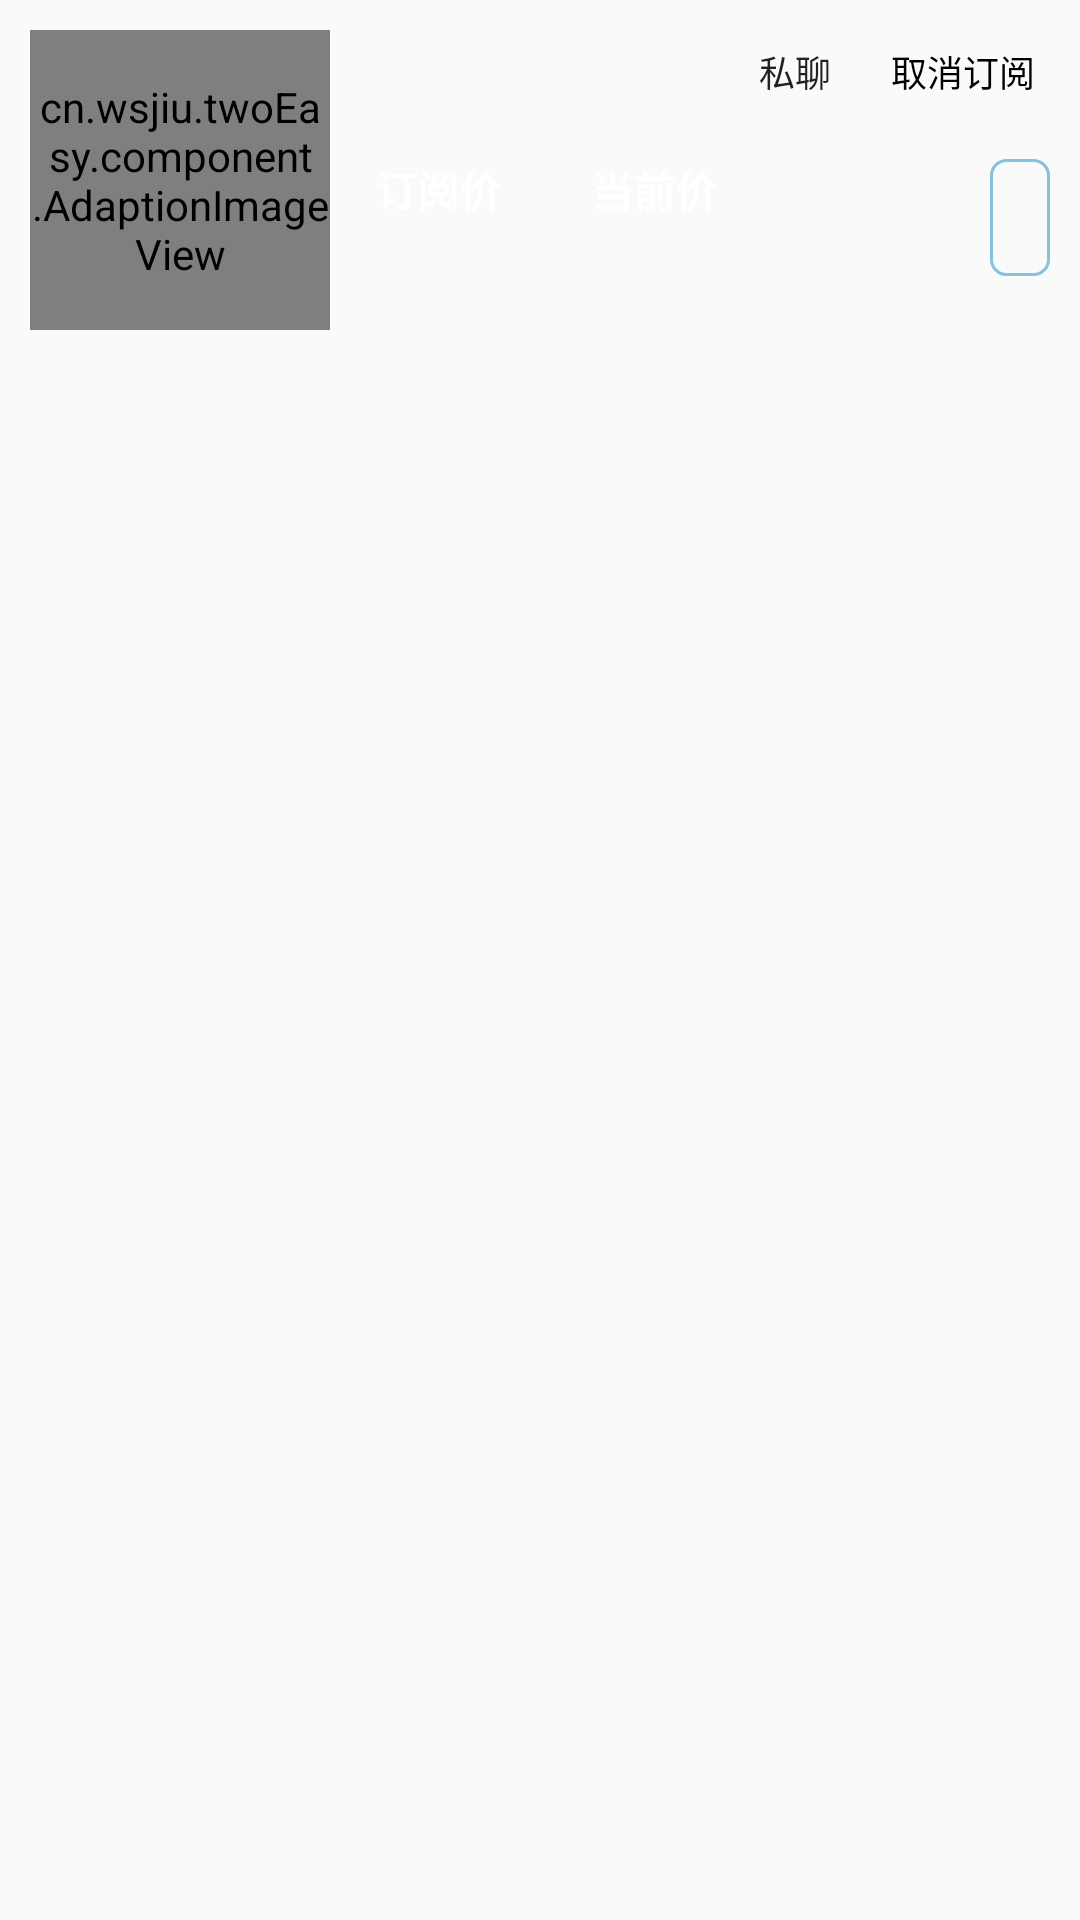

Write the Android layout XML for this screen, with the resource values it uses.
<!-- AndroidManifest.xml: application theme Theme.EasyChange -->
<!-- res/layout/view_goods_subscribed.xml -->
<?xml version="1.0" encoding="utf-8"?>
<LinearLayout
    xmlns:android="http://schemas.android.com/apk/res/android"
    android:orientation="horizontal"
    android:background="@drawable/shape_radius_10dp"
    android:backgroundTint="@color/white"
    android:padding="10dp"
    android:layout_width="match_parent"
    android:layout_height="wrap_content">
    <cn.wsjiu.twoEasy.component.AdaptionImageView
        android:id="@+id/goods_cover"
        android:scaleType="centerCrop"
        android:layout_width="100dp"
        android:layout_height="100dp"/>
    <LinearLayout
        android:layout_marginStart="10dp"
        android:orientation="vertical"
        android:layout_width="match_parent"
        android:layout_height="wrap_content">
        <LinearLayout
            android:orientation="horizontal"
            android:layout_width="match_parent"
            android:layout_height="wrap_content">
            <TextView
                android:id="@+id/goods_title"
                android:maxLines="1"
                android:textStyle="bold"
                android:textColor="@color/black"
                android:layout_weight="1"
                android:layout_width="0dp"
                android:layout_height="wrap_content"/>
            <Button
                android:id="@+id/chat_button"
                android:text="私聊"
                android:minWidth="0dp"
                android:minHeight="0dp"
                android:paddingVertical="5dp"
                android:paddingHorizontal="10dp"
                android:layout_marginStart="5dp"
                android:textSize="12sp"
                android:background="@drawable/shape_radius_5dp"
                android:backgroundTint="@color/water_blue"
                android:layout_width="wrap_content"
                android:layout_height="wrap_content"/>
            <TextView
                android:id="@+id/reSubscribe_or_cancel_button"
                android:background="@drawable/shape_radius_10dp"
                android:backgroundTint="@color/dim_white"
                android:textColor="@color/black"
                android:textSize="12sp"
                android:padding="5dp"
                android:layout_marginStart="5dp"
                android:minHeight="0dp"
                android:minWidth="0dp"
                android:text="取消订阅"
                android:layout_width="wrap_content"
                android:layout_height="wrap_content"/>
        </LinearLayout>
        <LinearLayout
            android:gravity="center_vertical"
            android:orientation="horizontal"
            android:layout_marginTop="10dp"
            android:layout_width="match_parent"
            android:layout_height="wrap_content">
            <LinearLayout
                android:padding="5dp"
                android:background="@drawable/shape_radius_5dp"
                android:backgroundTint="@color/water_blue"
                android:orientation="vertical"
                android:layout_width="wrap_content"
                android:layout_height="wrap_content">
                <TextView
                    android:gravity="end"
                    android:text="订阅价"
                    android:textStyle="bold"
                    android:textColor="@color/white"
                    android:layout_width="wrap_content"
                    android:layout_height="wrap_content" />
                <TextView
                    android:gravity="end"
                    android:id="@+id/subscribe_price"
                    android:textStyle="bold"
                    android:textColor="@color/white"
                    android:layout_width="wrap_content"
                    android:layout_height="wrap_content" />
            </LinearLayout>
            <LinearLayout
                android:layout_marginStart="20dp"
                android:orientation="vertical"
                android:padding="5dp"
                android:background="@drawable/shape_radius_5dp"
                android:backgroundTint="@color/water_blue"
                android:layout_width="wrap_content"
                android:layout_height="wrap_content">
                <TextView
                    android:textColor="@color/white"
                    android:textStyle="bold"
                    android:text="当前价"
                    android:layout_width="wrap_content"
                    android:layout_height="wrap_content"/>
                <TextView
                    android:textColor="@color/white"
                    android:textStyle="bold"
                    android:id="@+id/current_price"
                    android:layout_width="wrap_content"
                    android:layout_height="wrap_content"/>
            </LinearLayout>
            <View
                android:layout_weight="1"
                android:layout_width="0dp"
                android:layout_height="0dp"/>
            <TextView
                android:id="@+id/goods_state_view"
                android:textColor="@color/red"
                android:background="@drawable/border_radius_10dp"
                android:padding="10dp"
                android:layout_gravity="center"
                android:layout_width="wrap_content"
                android:layout_height="wrap_content"/>
        </LinearLayout>
        <TextView
            android:id="@+id/price_down_info"
            android:textColor="@color/black"
            android:textSize="10dp"
            android:layout_marginTop="10dp"
            android:layout_width="wrap_content"
            android:layout_height="wrap_content"/>
    </LinearLayout>
</LinearLayout>
<!-- resources referenced by this layout -->
<resources>
  <color name="black">#FF000000</color>
  <color name="dim_white">#F4F4F4</color>
  <color name="red">#FA4444</color>
  <color name="water_blue">#86C2DD</color>
  <color name="white">#FFFFFFFF</color>
  <!-- drawable border_radius_10dp (drawable) -->
  <?xml version="1.0" encoding="utf-8"?>
  <shape xmlns:android="http://schemas.android.com/apk/res/android">
      <corners android:radius="5dp"/>
      <stroke android:width="1dp" android:color="@color/water_blue"/>
  </shape>
  <style name="Theme.EasyChange" parent="Theme.MaterialComponents.DayNight.DarkActionBar.Bridge">
          
          <item name="colorPrimary">@color/dim_white</item>
          <item name="colorOnPrimary">@color/dim_white</item>
          
          <item name="colorSecondary">@color/teal_200</item>
          <item name="colorSecondaryVariant">@color/teal_700</item>
          <item name="colorOnSecondary">@color/black</item>
          
          <item name="android:statusBarColor" tools:targetApi="l">?attr/colorPrimary</item>
          
          <item name="windowActionBar">false</item>
          <item name="windowNoTitle">true</item>
          <item name="alpha">1</item>
      </style>
  <color name="teal_200">#FF03DAC5</color>
  <color name="teal_700">#FF018786</color>
</resources>
